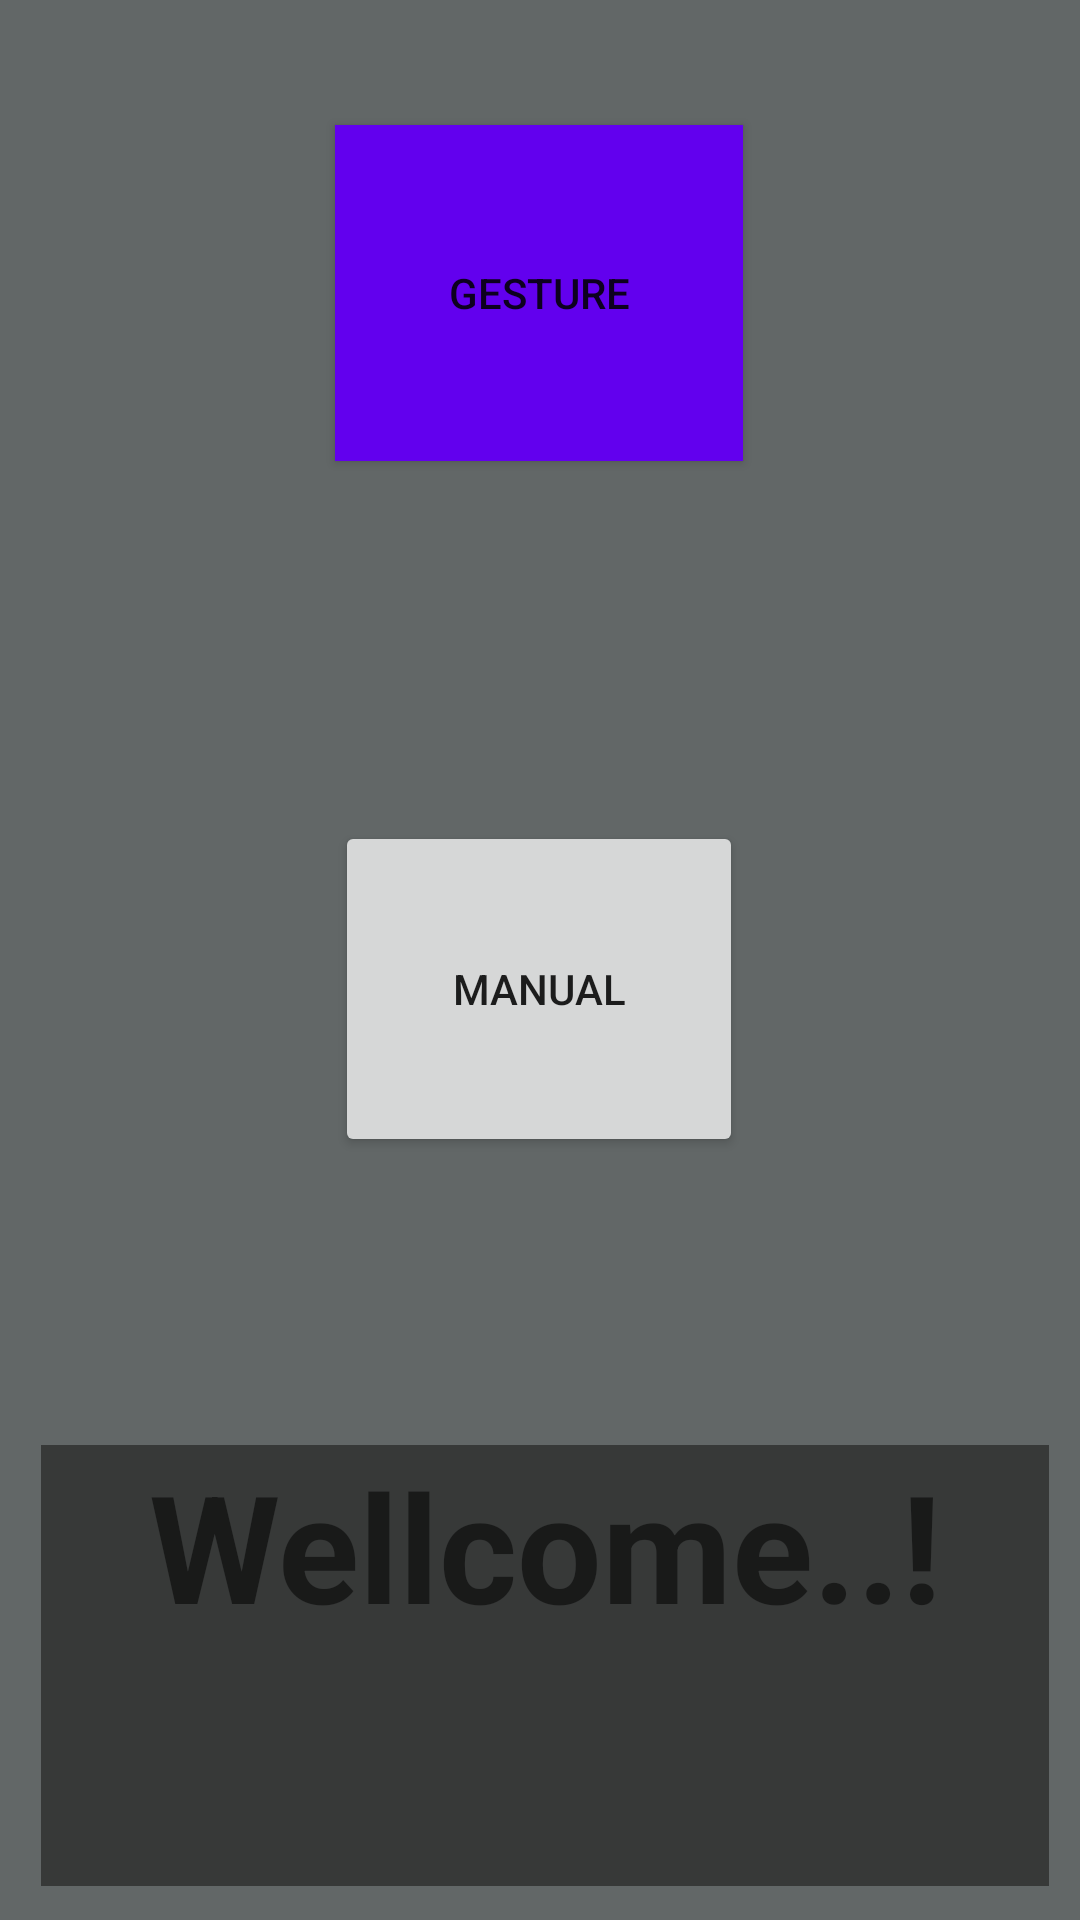

Reconstruct the res/layout file that produces this screen, plus the resources it refers to.
<!-- AndroidManifest.xml: application theme Theme.HandGesture -->
<!-- res/layout/activity_main.xml -->
<?xml version="1.0" encoding="utf-8"?>
<androidx.constraintlayout.widget.ConstraintLayout xmlns:android="http://schemas.android.com/apk/res/android"
    xmlns:app="http://schemas.android.com/apk/res-auto"
    xmlns:tools="http://schemas.android.com/tools"
    android:layout_width="match_parent"
    android:layout_height="match_parent"
    android:background="#626767"
    tools:context=".MainActivity">

    <Button
        android:id="@+id/gesture123"
        android:layout_width="136dp"
        android:layout_height="112dp"
        android:layout_marginStart="137dp"
        android:layout_marginTop="150dp"
        android:layout_marginEnd="138dp"
        android:layout_marginBottom="70dp"
        android:background="@color/purple_500"
        android:onClick="gesture"
        android:text="Gesture"
        app:layout_constraintBottom_toTopOf="@+id/manual123"
        app:layout_constraintEnd_toEndOf="parent"
        app:layout_constraintStart_toStartOf="parent"
        app:layout_constraintTop_toTopOf="parent" />

    <Button
        android:id="@+id/manual123"
        android:layout_width="136dp"
        android:layout_height="112dp"
        android:layout_marginStart="137dp"
        android:layout_marginTop="50dp"
        android:layout_marginEnd="138dp"
        android:layout_marginBottom="76dp"
        android:onClick="manual"
        android:text="Manual"
        app:layout_constraintBottom_toTopOf="@+id/textView123"
        app:layout_constraintEnd_toEndOf="parent"
        app:layout_constraintStart_toStartOf="parent"
        app:layout_constraintTop_toBottomOf="@+id/gesture123" />

    <TextView
        android:id="@+id/textView123"
        android:layout_width="336dp"
        android:layout_height="147dp"
        android:layout_marginStart="39dp"
        android:layout_marginTop="20dp"
        android:layout_marginEnd="36dp"
        android:layout_marginBottom="120dp"
        android:background="#373938"
        android:text="Wellcome..!"
        android:textAlignment="center"
        android:textSize="50sp"
        android:textStyle="bold"
        app:layout_constraintBottom_toBottomOf="parent"
        app:layout_constraintEnd_toEndOf="parent"
        app:layout_constraintStart_toStartOf="parent"
        app:layout_constraintTop_toBottomOf="@+id/manual123" />


</androidx.constraintlayout.widget.ConstraintLayout>
<!-- resources referenced by this layout -->
<resources>
  <style name="Theme.HandGesture" parent="Theme.MaterialComponents.DayNight.DarkActionBar">
          
          <item name="colorPrimary">@color/purple_500</item>
          <item name="colorPrimaryVariant">@color/purple_700</item>
          <item name="colorOnPrimary">@color/white</item>
          
          <item name="colorSecondary">@color/teal_200</item>
          <item name="colorSecondaryVariant">@color/teal_700</item>
          <item name="colorOnSecondary">@color/black</item>
          
          <item name="android:statusBarColor" tools:targetApi="l">?attr/colorPrimaryVariant</item>
          
      </style>
  <!-- not gathered from this repository: default colours our renderer supplied (Android Studio template values) -->
  <color name="purple_500">#FF6200EE</color>
  <color name="purple_700">#FF3700B3</color>
  <color name="teal_200">#FF03DAC5</color>
  <color name="teal_700">#FF018786</color>
  <color name="black">#FF000000</color>
  <color name="white">#FFFFFFFF</color>
</resources>
